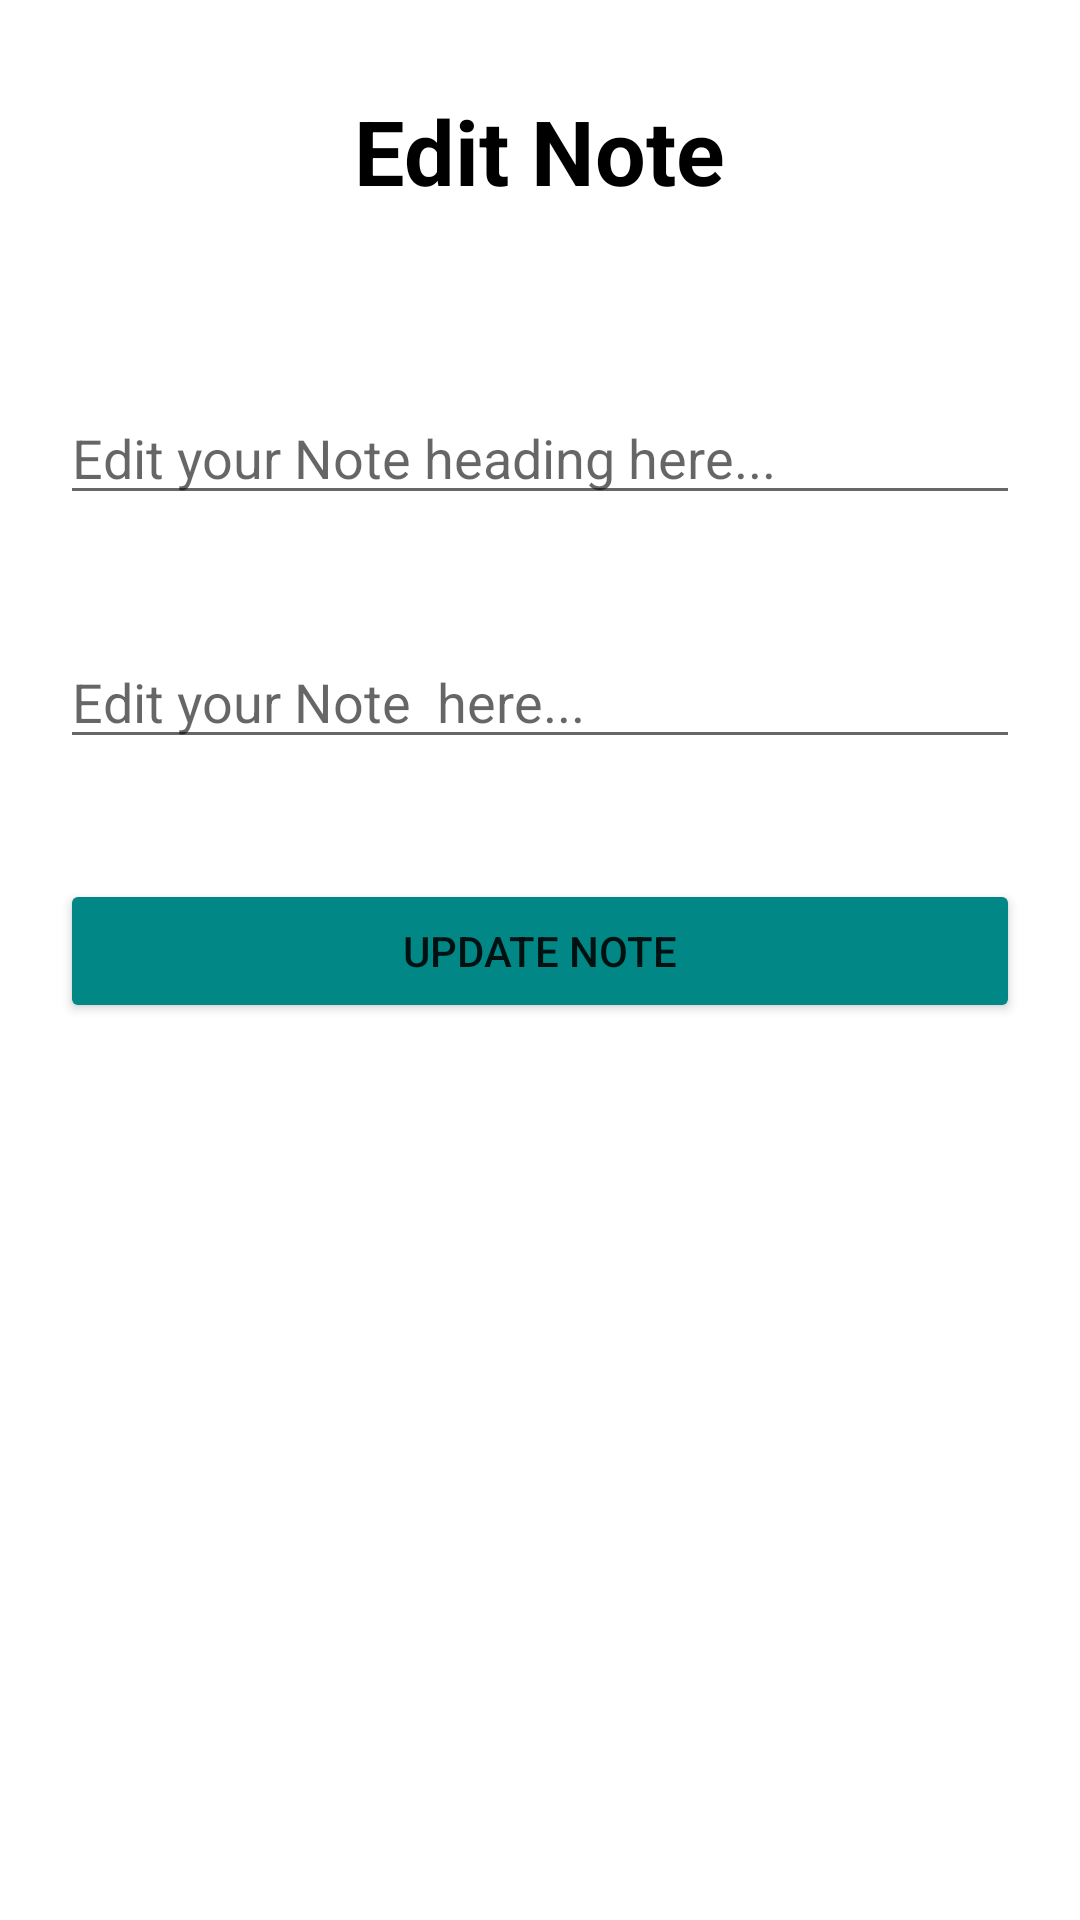

Write the Android layout XML for this screen, with the resource values it uses.
<!-- AndroidManifest.xml: application theme Theme.NoteMakercom -->
<!-- res/layout/activity_edit_note.xml -->
<?xml version="1.0" encoding="utf-8"?>
<androidx.constraintlayout.widget.ConstraintLayout xmlns:android="http://schemas.android.com/apk/res/android"
    xmlns:app="http://schemas.android.com/apk/res-auto"
    xmlns:tools="http://schemas.android.com/tools"
    android:layout_width="match_parent"
    android:layout_height="match_parent"
    tools:context=".EditNote">

    <EditText
        android:id="@+id/editNoteHeading"
        android:layout_width="match_parent"
        android:layout_marginLeft="20dp"
        android:layout_marginRight="20dp"
        android:hint="Edit your Note heading here..."
        android:layout_height="wrap_content"
        android:ems="10"
        android:gravity="start|top"
        android:layout_marginTop="60dp"
        android:inputType="textMultiLine"
        app:layout_constraintEnd_toEndOf="parent"
        app:layout_constraintStart_toStartOf="parent"
        app:layout_constraintTop_toBottomOf="@+id/textView2" />

    <EditText
        android:id="@+id/editNote"
        android:layout_width="match_parent"
        android:layout_height="wrap_content"
        android:ems="10"
        android:layout_marginLeft="20dp"
        android:layout_marginRight="20dp"
        android:hint="Edit your Note  here..."
        android:gravity="start|top"
        android:layout_marginTop="40dp"
        android:inputType="textMultiLine"
        app:layout_constraintEnd_toEndOf="parent"
        app:layout_constraintStart_toStartOf="parent"
        app:layout_constraintTop_toBottomOf="@+id/editNoteHeading" />

    <TextView
        android:id="@+id/textView2"
        android:layout_width="wrap_content"
        android:layout_height="wrap_content"
        android:text="Edit Note"
        android:textStyle="bold"
        android:textColor="@color/black"
        android:layout_marginTop="30dp"
        android:textSize="30sp"
        app:layout_constraintEnd_toEndOf="parent"
        app:layout_constraintStart_toStartOf="parent"
        app:layout_constraintTop_toTopOf="parent" />

    <Button
        android:id="@+id/updateNote"
        android:layout_width="match_parent"
        android:layout_height="wrap_content"
        android:layout_marginLeft="20dp"
        android:layout_marginTop="40dp"
        android:layout_marginRight="20dp"
        android:backgroundTint="@color/teal_700"
        android:text="Update Note"
        app:cornerRadius="30dp"
        app:layout_constraintEnd_toEndOf="parent"
        app:layout_constraintStart_toStartOf="parent"
        app:layout_constraintTop_toBottomOf="@+id/editNote" />
</androidx.constraintlayout.widget.ConstraintLayout>
<!-- resources referenced by this layout -->
<resources>
  <style name="Theme.NoteMakercom" parent="Theme.MaterialComponents.DayNight.DarkActionBar">
          
          <item name="colorPrimary">@color/purple_500</item>
          <item name="colorPrimaryVariant">@color/purple_700</item>
          <item name="colorOnPrimary">@color/white</item>
          
          <item name="colorSecondary">@color/teal_200</item>
          <item name="colorSecondaryVariant">@color/teal_700</item>
          <item name="colorOnSecondary">@color/black</item>
          
          <item name="android:statusBarColor" tools:targetApi="l">?attr/colorPrimaryVariant</item>
          
      </style>
  <!-- not gathered from this repository: default colours our renderer supplied (Android Studio template values) -->
  <color name="purple_500">#FF6200EE</color>
  <color name="purple_700">#FF3700B3</color>
  <color name="teal_200">#FF03DAC5</color>
  <color name="teal_700">#FF018786</color>
  <color name="black">#FF000000</color>
  <color name="white">#FFFFFFFF</color>
</resources>
